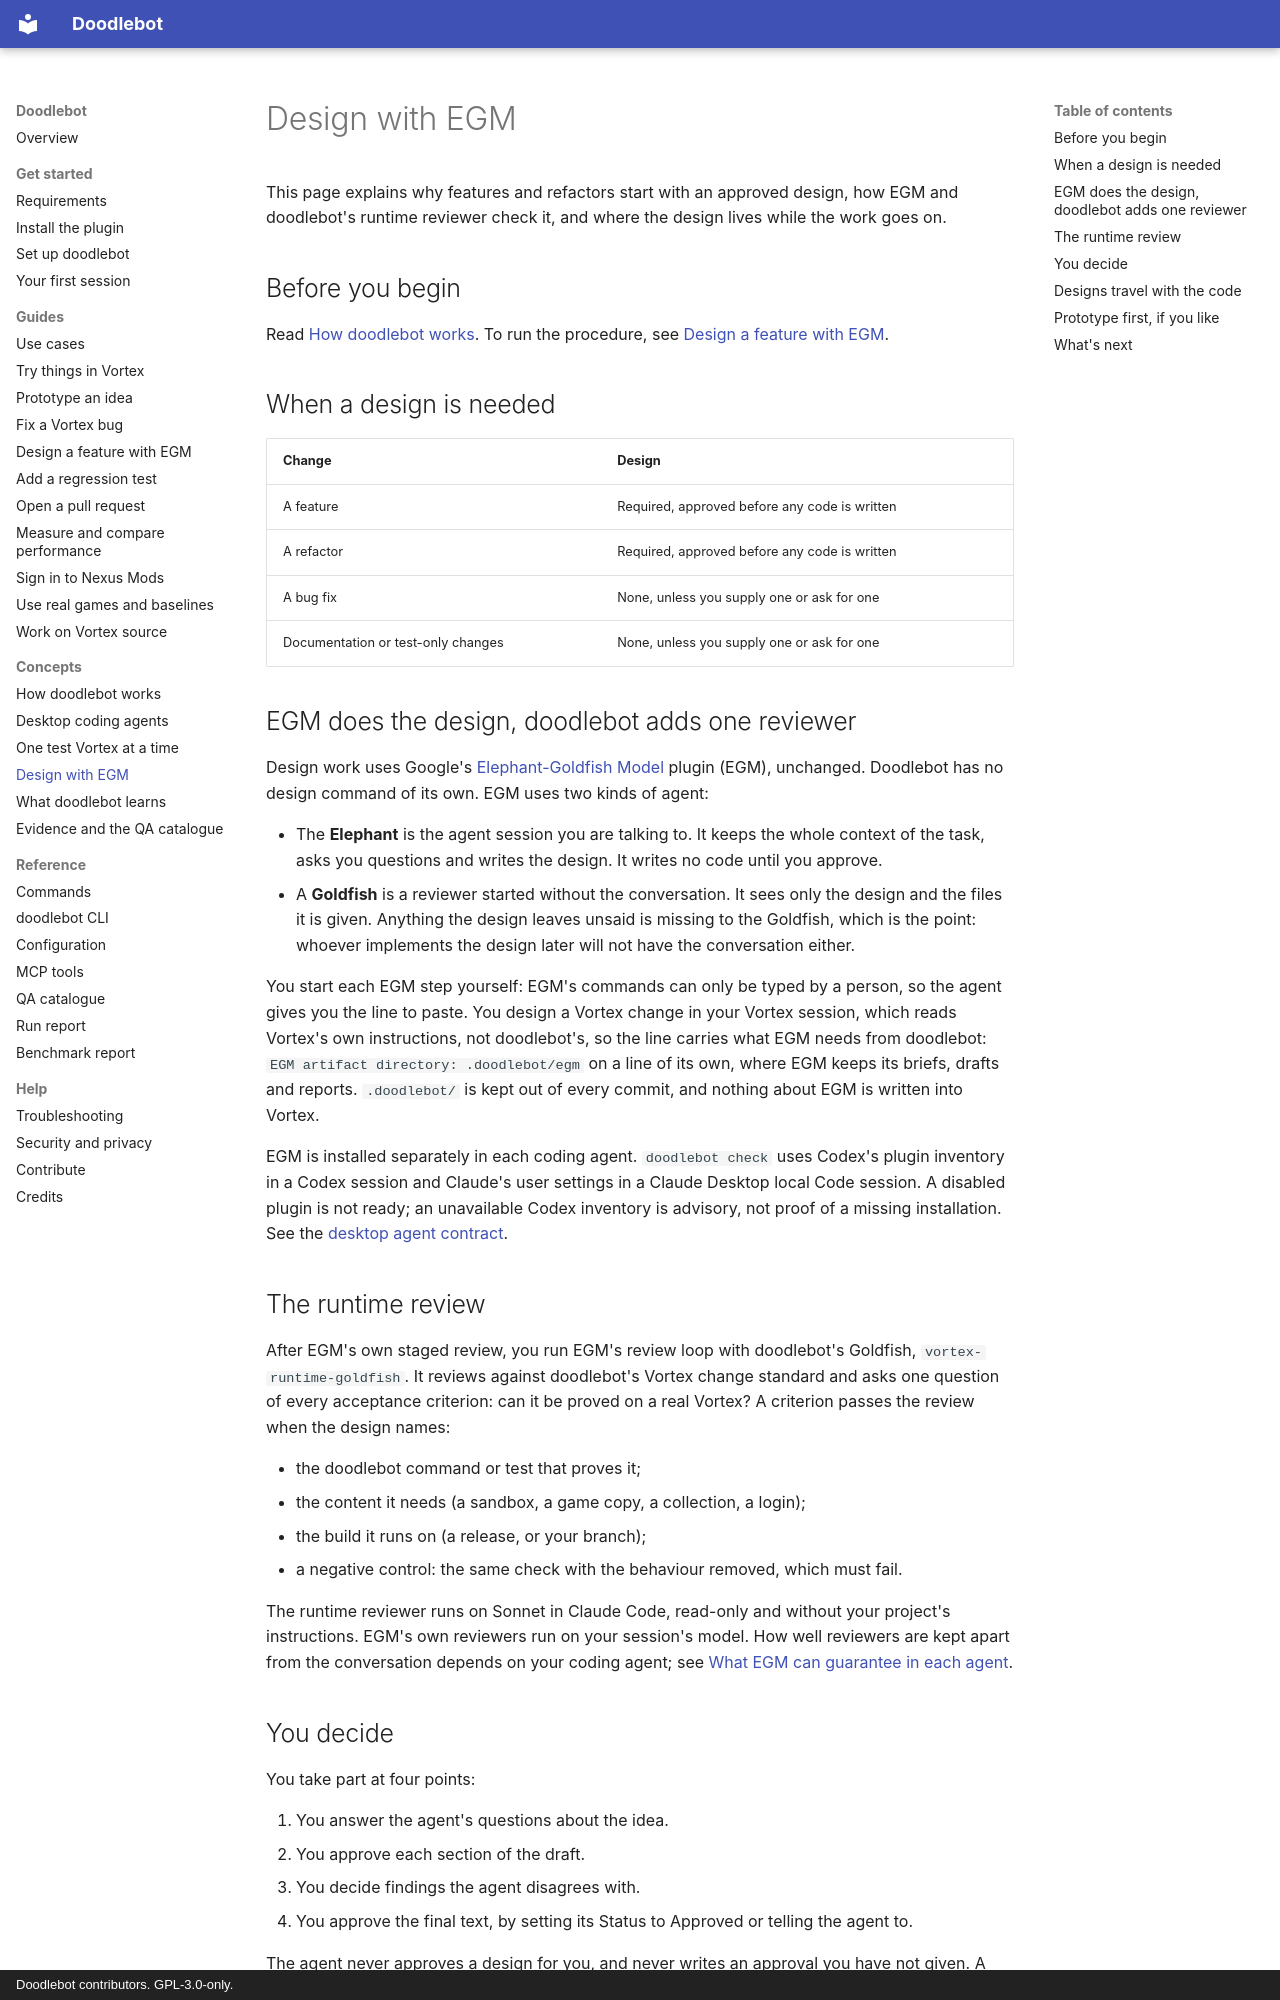

repository: doodlum/vortex-doodlebot · page: concepts/design-first/index.html · generator: mkdocs · copyright: Doodlebot contributors. GPL-3.0-only.

# Design with EGM

This page explains why features and refactors start with an approved design, how EGM and
doodlebot's runtime reviewer check it, and where the design lives while the work goes on.

## Before you begin

Read [How doodlebot works](how-it-works.md). To run the procedure, see
[Design a feature with EGM](../guides/design-a-feature.md).

## When a design is needed

| Change                             | Design                                        |
| ---------------------------------- | --------------------------------------------- |
| A feature                          | Required, approved before any code is written |
| A refactor                         | Required, approved before any code is written |
| A bug fix                          | None, unless you supply one or ask for one    |
| Documentation or test-only changes | None, unless you supply one or ask for one    |

## EGM does the design, doodlebot adds one reviewer

Design work uses Google's [Elephant-Goldfish Model](https://github.com/google/elephant-goldfish-model)
plugin (EGM), unchanged. Doodlebot has no design command of its own. EGM uses two kinds of
agent:

- The **Elephant** is the agent session you are talking to. It keeps the whole context of the
  task, asks you questions and writes the design. It writes no code until you approve.
- A **Goldfish** is a reviewer started without the conversation. It sees only the design and the
  files it is given. Anything the design leaves unsaid is missing to the Goldfish, which is the
  point: whoever implements the design later will not have the conversation either.

You start each EGM step yourself: EGM's commands can only be typed by a person, so the agent
gives you the line to paste. You design a Vortex change in your Vortex session, which reads
Vortex's own instructions, not doodlebot's, so the line carries what EGM needs from doodlebot:
`EGM artifact directory: .doodlebot/egm` on a line of its own, where EGM keeps its briefs,
drafts and reports. `.doodlebot/` is kept out of every commit, and nothing about EGM is written
into Vortex.

EGM is installed separately in each coding agent. `doodlebot check` uses Codex's plugin
inventory in a Codex session and Claude's user settings in a Claude Desktop local Code
session. A disabled plugin is not ready; an unavailable Codex inventory is advisory, not
proof of a missing installation. See the [desktop agent contract](desktop-agents.md).

## The runtime review

After EGM's own staged review, you run EGM's review loop with doodlebot's Goldfish,
`vortex-runtime-goldfish`. It reviews against doodlebot's Vortex change standard and asks one
question of every acceptance criterion: can it be proved on a real Vortex? A criterion passes
the review when the design names:

- the doodlebot command or test that proves it;
- the content it needs (a sandbox, a game copy, a collection, a login);
- the build it runs on (a release, or your branch);
- a negative control: the same check with the behaviour removed, which must fail.

The runtime reviewer runs on Sonnet in Claude Code, read-only and without your project's
instructions. EGM's own reviewers run on your session's model. How well reviewers are kept
apart from the conversation depends on your coding agent; see
[What EGM can guarantee in each agent](../get-started/install.md#what-egm-can-guarantee-in-each-agent).
